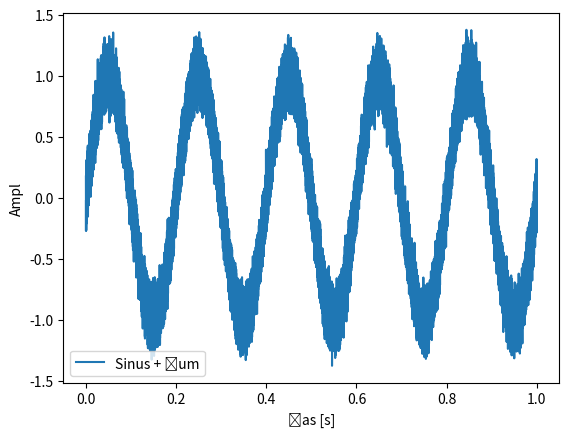

Python code for this plot:
import numpy as np
import matplotlib.pyplot as plt

fs = 100000
f = 5
T = 1
t = np.arange(0, T, 1/fs)
s = np.sin(2*np.pi*f*t) #Signál
n = np.random.normal(0, 0.1, len(t)) #Šum (Noise)
x = s + n

plt.plot(t, x, label='Sinus + šum')
plt.xlabel("čas [s]")
plt.ylabel("Ampl")
#plt.plot(t, y, label='filtrováno')
plt.legend()
plt.show()
